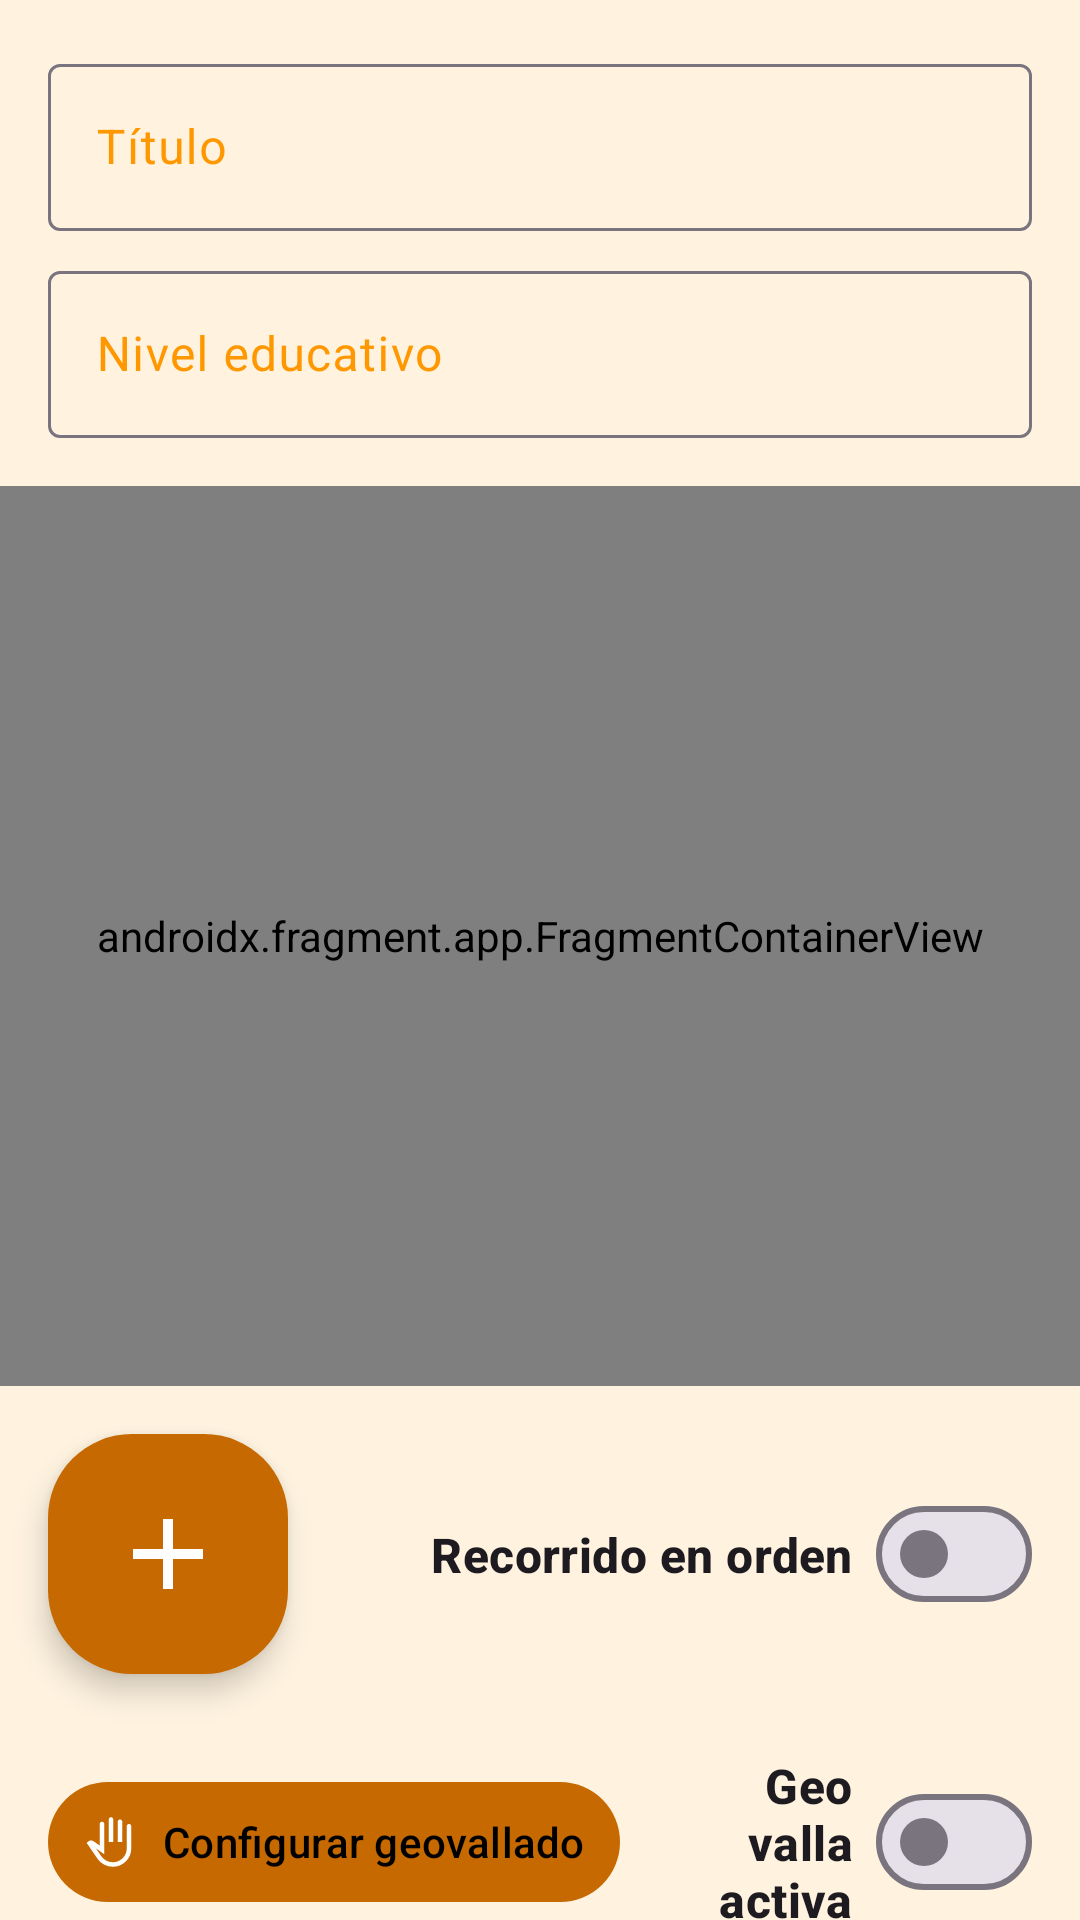

Write the Android layout XML for this screen, with the resource values it uses.
<!-- AndroidManifest.xml: application theme Theme.Deambulario -->
<!-- res/layout/fragment_route_form.xml -->
<?xml version="1.0" encoding="utf-8"?>
<androidx.core.widget.NestedScrollView
    android:id="@+id/route_form_scroll"
    xmlns:android="http://schemas.android.com/apk/res/android"
    xmlns:app="http://schemas.android.com/apk/res-auto"
    xmlns:tools="http://schemas.android.com/tools"
    android:layout_width="match_parent"
    android:layout_height="match_parent"
    android:background="?attr/colorSurface"
    android:fillViewport="true">

    <androidx.constraintlayout.widget.ConstraintLayout
        android:layout_width="match_parent"
        android:layout_height="wrap_content"
        android:paddingBottom="24dp">

        
        <com.google.android.material.textfield.TextInputLayout
            android:id="@+id/input_title"
            style="@style/Widget.Material3.TextInputLayout.OutlinedBox"
            android:layout_width="0dp"
            android:layout_height="wrap_content"
            android:layout_marginHorizontal="16dp"
            android:layout_marginTop="16dp"
            android:hint="@string/title"
            app:layout_constraintEnd_toEndOf="parent"
            app:layout_constraintStart_toStartOf="parent"
            app:layout_constraintTop_toTopOf="parent">

            <com.google.android.material.textfield.TextInputEditText
                android:id="@+id/text_input_title"
                android:layout_width="match_parent"
                android:layout_height="wrap_content"
                android:inputType="textCapSentences"
                tools:ignore="TextContrastCheck" />
        </com.google.android.material.textfield.TextInputLayout>

        
        <com.google.android.material.textfield.TextInputLayout
            android:id="@+id/input_course"
            style="@style/Widget.Material3.TextInputLayout.OutlinedBox"
            android:layout_width="0dp"
            android:layout_height="wrap_content"
            android:layout_marginHorizontal="16dp"
            android:layout_marginTop="8dp"
            android:hint="@string/educative_level"
            app:layout_constraintEnd_toEndOf="parent"
            app:layout_constraintStart_toStartOf="parent"
            app:layout_constraintTop_toBottomOf="@id/input_title">

            <com.google.android.material.textfield.TextInputEditText
                android:id="@+id/text_input_course"
                android:layout_width="match_parent"
                android:layout_height="wrap_content"
                android:imeOptions="actionDone"
                android:inputType="textCapSentences"
                tools:ignore="TextContrastCheck" />
        </com.google.android.material.textfield.TextInputLayout>

        
        <androidx.fragment.app.FragmentContainerView
            android:id="@+id/route_map_form"
            android:name="com.google.android.gms.maps.SupportMapFragment"
            android:layout_width="match_parent"
            android:layout_height="300dp"
            android:layout_marginTop="16dp"
            app:layout_constraintTop_toBottomOf="@id/input_course"
            tools:layout="@layout/map_example" />

        
        <com.google.android.material.floatingactionbutton.FloatingActionButton
            android:id="@+id/button_add_milestone"
            style="@style/Fab_teacher"
            android:layout_width="wrap_content"
            android:layout_height="wrap_content"
            android:layout_marginStart="16dp"
            android:layout_marginTop="16dp"
            android:contentDescription="@string/add_milestone"
            app:layout_constraintStart_toStartOf="parent"
            app:layout_constraintTop_toBottomOf="@id/route_map_form"
            app:srcCompat="@drawable/icon_add"
            tools:ignore="ClassNameCheck" />

        
        <TextView
            android:id="@+id/text_order"
            style="@style/SwitchLabel_teacher"
            android:layout_width="0dp"
            android:layout_height="wrap_content"
            android:layout_marginStart="16dp"
            android:layout_marginEnd="8dp"
            android:text="@string/ordered_milestones"
            app:layout_constraintBottom_toBottomOf="@+id/button_add_milestone"
            app:layout_constraintEnd_toStartOf="@+id/switch_inorder"
            app:layout_constraintStart_toEndOf="@+id/button_add_milestone"
            app:layout_constraintTop_toTopOf="@+id/button_add_milestone" />

        <com.google.android.material.materialswitch.MaterialSwitch
            android:id="@+id/switch_inorder"
            android:layout_width="wrap_content"
            android:layout_height="wrap_content"
            android:layout_marginEnd="16dp"
            app:layout_constraintBottom_toBottomOf="@+id/button_add_milestone"
            android:contentDescription="@string/in_order"
            app:layout_constraintEnd_toEndOf="parent"
            app:layout_constraintTop_toTopOf="@+id/button_add_milestone" />

        
        <androidx.recyclerview.widget.RecyclerView
            android:id="@+id/recyclerview_milestones"
            android:layout_width="match_parent"
            android:layout_height="wrap_content"
            android:layout_marginTop="16dp"
            android:nestedScrollingEnabled="false"
            app:layoutManager="androidx.recyclerview.widget.LinearLayoutManager"
            app:layout_constraintTop_toBottomOf="@id/button_add_milestone"
            tools:itemCount="2"
            tools:listitem="@layout/item_milestone" />

        
        <com.google.android.material.button.MaterialButton
            android:id="@+id/button_geofence"
            style="@style/Button_teacher"
            android:layout_width="wrap_content"
            android:layout_height="wrap_content"
            android:layout_marginStart="16dp"
            android:layout_marginTop="16dp"
            android:text="@string/set_up_geofence"
            app:icon="@drawable/icon_geofence"
            app:layout_constraintStart_toStartOf="parent"
            app:layout_constraintTop_toBottomOf="@id/recyclerview_milestones" />

        
        <TextView
            android:id="@+id/text_geofence_active"
            style="@style/SwitchLabel_teacher"
            android:layout_width="0dp"
            android:layout_height="wrap_content"
            android:layout_marginStart="16dp"
            android:layout_marginEnd="8dp"
            android:text="@string/active_geofence"
            app:layout_constraintBottom_toBottomOf="@+id/button_geofence"
            app:layout_constraintEnd_toStartOf="@+id/switch_geofence"
            app:layout_constraintStart_toEndOf="@+id/button_geofence"
            app:layout_constraintTop_toTopOf="@+id/button_geofence" />

        <com.google.android.material.materialswitch.MaterialSwitch
            android:id="@+id/switch_geofence"
            android:layout_width="wrap_content"
            android:layout_height="wrap_content"
            android:layout_marginEnd="16dp"
            app:layout_constraintBottom_toBottomOf="@+id/button_geofence"
            app:layout_constraintEnd_toEndOf="parent"
            app:layout_constraintTop_toTopOf="@+id/button_geofence" />

        
        <com.google.android.material.textfield.TextInputLayout
            android:id="@+id/input_curricular"
            style="@style/Widget.Material3.TextInputLayout.OutlinedBox"
            android:layout_width="0dp"
            android:layout_height="wrap_content"
            android:layout_marginHorizontal="16dp"
            android:layout_marginTop="24dp"
            android:hint="@string/curricula"
            app:layout_constraintBottom_toBottomOf="parent"
            app:layout_constraintEnd_toEndOf="parent"
            app:layout_constraintStart_toStartOf="parent"
            app:layout_constraintTop_toBottomOf="@id/button_geofence">

            <com.google.android.material.textfield.TextInputEditText
                android:id="@+id/text_input_curricular"
                android:layout_width="match_parent"
                android:layout_height="wrap_content"
                android:gravity="top|start"
                android:inputType="textMultiLine|textCapSentences"
                android:lines="4"
                tools:ignore="TextContrastCheck" />
        </com.google.android.material.textfield.TextInputLayout>

    </androidx.constraintlayout.widget.ConstraintLayout>
</androidx.core.widget.NestedScrollView>
<!-- res/layout/map_example.xml (included above) -->
<?xml version="1.0" encoding="utf-8"?>
<androidx.constraintlayout.widget.ConstraintLayout xmlns:android="http://schemas.android.com/apk/res/android"
    xmlns:app="http://schemas.android.com/apk/res-auto"
    android:layout_width="match_parent"
    android:layout_height="match_parent">

    <ImageView
        android:id="@+id/imageView"
        android:layout_width="wrap_content"
        android:layout_height="wrap_content"
        app:layout_constraintBottom_toBottomOf="parent"
        app:layout_constraintStart_toStartOf="parent"
        app:layout_constraintEnd_toEndOf="parent"
        app:layout_constraintTop_toTopOf="parent"
        android:contentDescription="@string/route_map"
        app:srcCompat="@drawable/picture_map_example" />
</androidx.constraintlayout.widget.ConstraintLayout>
<!-- res/layout/item_milestone.xml (included above) -->
<?xml version="1.0" encoding="utf-8"?>
<com.google.android.material.card.MaterialCardView xmlns:android="http://schemas.android.com/apk/res/android"
    xmlns:app="http://schemas.android.com/apk/res-auto"
    xmlns:tools="http://schemas.android.com/tools"
    android:id="@+id/card_milestone"
    style="@style/Card_teacher"
    android:layout_width="match_parent"
    android:layout_height="wrap_content">

    <androidx.constraintlayout.widget.ConstraintLayout
        android:layout_width="match_parent"
        android:layout_height="wrap_content"
        android:paddingHorizontal="16dp"
        android:paddingVertical="4dp">

        
        <com.google.android.material.button.MaterialButton
            android:id="@+id/button_drag"
            style="@style/Reorder_teacher"
            android:layout_width="wrap_content"
            android:layout_height="wrap_content"
            android:contentDescription="@string/reorder"
            app:icon="@drawable/icon_reorder"
            app:layout_constraintBottom_toBottomOf="parent"
            app:layout_constraintStart_toStartOf="parent"
            app:layout_constraintTop_toTopOf="parent" />

        
        <TextView
            android:id="@+id/textview_name"
            style="@style/Subtitle_teacher"
            android:layout_width="0dp"
            android:layout_height="wrap_content"
            android:layout_marginStart="16dp"
            android:layout_marginEnd="16dp"
            app:layout_constraintBottom_toBottomOf="parent"
            app:layout_constraintEnd_toStartOf="@id/barrier_end_icons"
            app:layout_constraintStart_toEndOf="@id/button_drag"
            app:layout_constraintTop_toTopOf="parent"
            app:layout_goneMarginStart="16dp"
            tools:text="Willow Grandad: The most ancient tree" />

        <androidx.constraintlayout.widget.Barrier
            android:id="@+id/barrier_end_icons"
            android:layout_width="wrap_content"
            android:layout_height="wrap_content"
            app:barrierDirection="start"
            app:constraint_referenced_ids="button_detail_arrow" />

        
        <com.google.android.material.button.MaterialButton
            android:id="@+id/button_detail_arrow"
            style="@style/CardButton_teacher"
            android:layout_width="48dp"
            android:layout_height="48dp"
            android:contentDescription="@string/see_details"
            app:icon="@drawable/icon_see_details"
            app:layout_constraintBottom_toBottomOf="parent"
            app:layout_constraintEnd_toEndOf="parent"
            app:layout_constraintTop_toTopOf="parent" />

    </androidx.constraintlayout.widget.ConstraintLayout>

</com.google.android.material.card.MaterialCardView>
<!-- resources referenced by this layout -->
<resources>
  <!-- drawable icon_add (drawable) -->
  <vector xmlns:android="http://schemas.android.com/apk/res/android"
      android:width="24dp"
      android:height="24dp"
      android:viewportWidth="960"
      android:viewportHeight="960">
  
      <path
          android:fillColor="#e3e3e3"
          android:pathData="M440,520L200,520L200,440L440,440L440,200L520,200L520,440L760,440L760,520L520,520L520,760L440,760L440,520Z" />
  
  </vector>
  <!-- drawable icon_see_details (drawable) -->
  <vector xmlns:android="http://schemas.android.com/apk/res/android"
      android:width="24dp"
      android:height="24dp"
      android:autoMirrored="true"
      android:viewportWidth="24"
      android:viewportHeight="24">
  
      <path
          android:fillColor="#e3e3e3"
          android:pathData="M12,4l-1.41,1.41L16.17,11H4v2h12.17l-5.58,5.59L12,20l8,-8z" />
  
  </vector>
  <string name="active_geofence">Geovalla activa</string>
  <string name="add_milestone">Añadir hito</string>
  <string name="curricula">Encaje didáctico</string>
  <string name="educative_level">Nivel educativo</string>
  <string name="in_order">🔢 Recorrido en orden</string>
  <string name="ordered_milestones">Recorrido en orden</string>
  <string name="reorder">Arrastrar para reordenar</string>
  <string name="route_map">Mapa de la ruta</string>
  <string name="see_details">Ver detalle</string>
  <string name="set_up_geofence">Configurar geovallado</string>
  <string name="title">Título</string>
  <style name="Button_teacher" parent="Widget.Material3.Button">
          <item name="android:paddingHorizontal">12dp</item>
          <item name="android:minHeight">48dp</item>
          <item name="android:textColor">@color/black</item>
      </style>
  <style name="CardButton_teacher" parent="Widget.Material3.Button.IconButton.Outlined">
          <item name="iconTint">?attr/colorOnSurfaceVariant</item>
          <item name="strokeColor">?attr/colorOutlineVariant</item>
      </style>
  <style name="Card_teacher" parent="Widget.Material3.CardView.Filled">
          <item name="cardBackgroundColor">@color/deambulario_orange_ultra_light</item>
          <item name="backgroundTint">@color/deambulario_orange_ultra_light</item>
          <item name="cardCornerRadius">16dp</item>
          <item name="android:layout_marginHorizontal">16dp</item>
          <item name="android:layout_marginVertical">2dp</item>
      </style>
  <style name="Fab_teacher" parent="Widget.Material3.FloatingActionButton.Large.Primary">
          <item name="fabCustomSize">80dp</item>
          <item name="maxImageSize">40dp</item>
          <item name="backgroundTint">?attr/colorPrimary</item>
          <item name="tint">?attr/colorOnPrimary</item>
          <item name="iconTint">?attr/colorOnPrimary</item>
          <item name="android:textColor">@color/black</item>
      </style>
  <style name="Reorder_teacher" parent="Widget.Material3.Button.IconButton">
          <item name="iconTint">?attr/colorOutlineVariant</item>
      </style>
  <style name="Subtitle_teacher" parent="TextAppearance.Material3.BodyLarge" />
  <style name="SwitchLabel_teacher">
          <item name="android:textAppearance">?attr/textAppearanceTitleMedium</item>
          <item name="android:textStyle">bold</item>
          <item name="android:gravity">end|center_vertical</item>
      </style>
  <color name="black">#000000</color>
  <color name="deambulario_orange_ultra_light">#FFF3E0</color>
  <color name="deambulario_orange_dark">#C66900</color>
  <color name="white">#FFFFFF</color>
  <color name="deambulario_orange_light">#FFC947</color>
  <color name="deambulario_orange">#FF9800</color>
  <color name="deambulario_orange_ultra_dark">#542800</color>
</resources>
